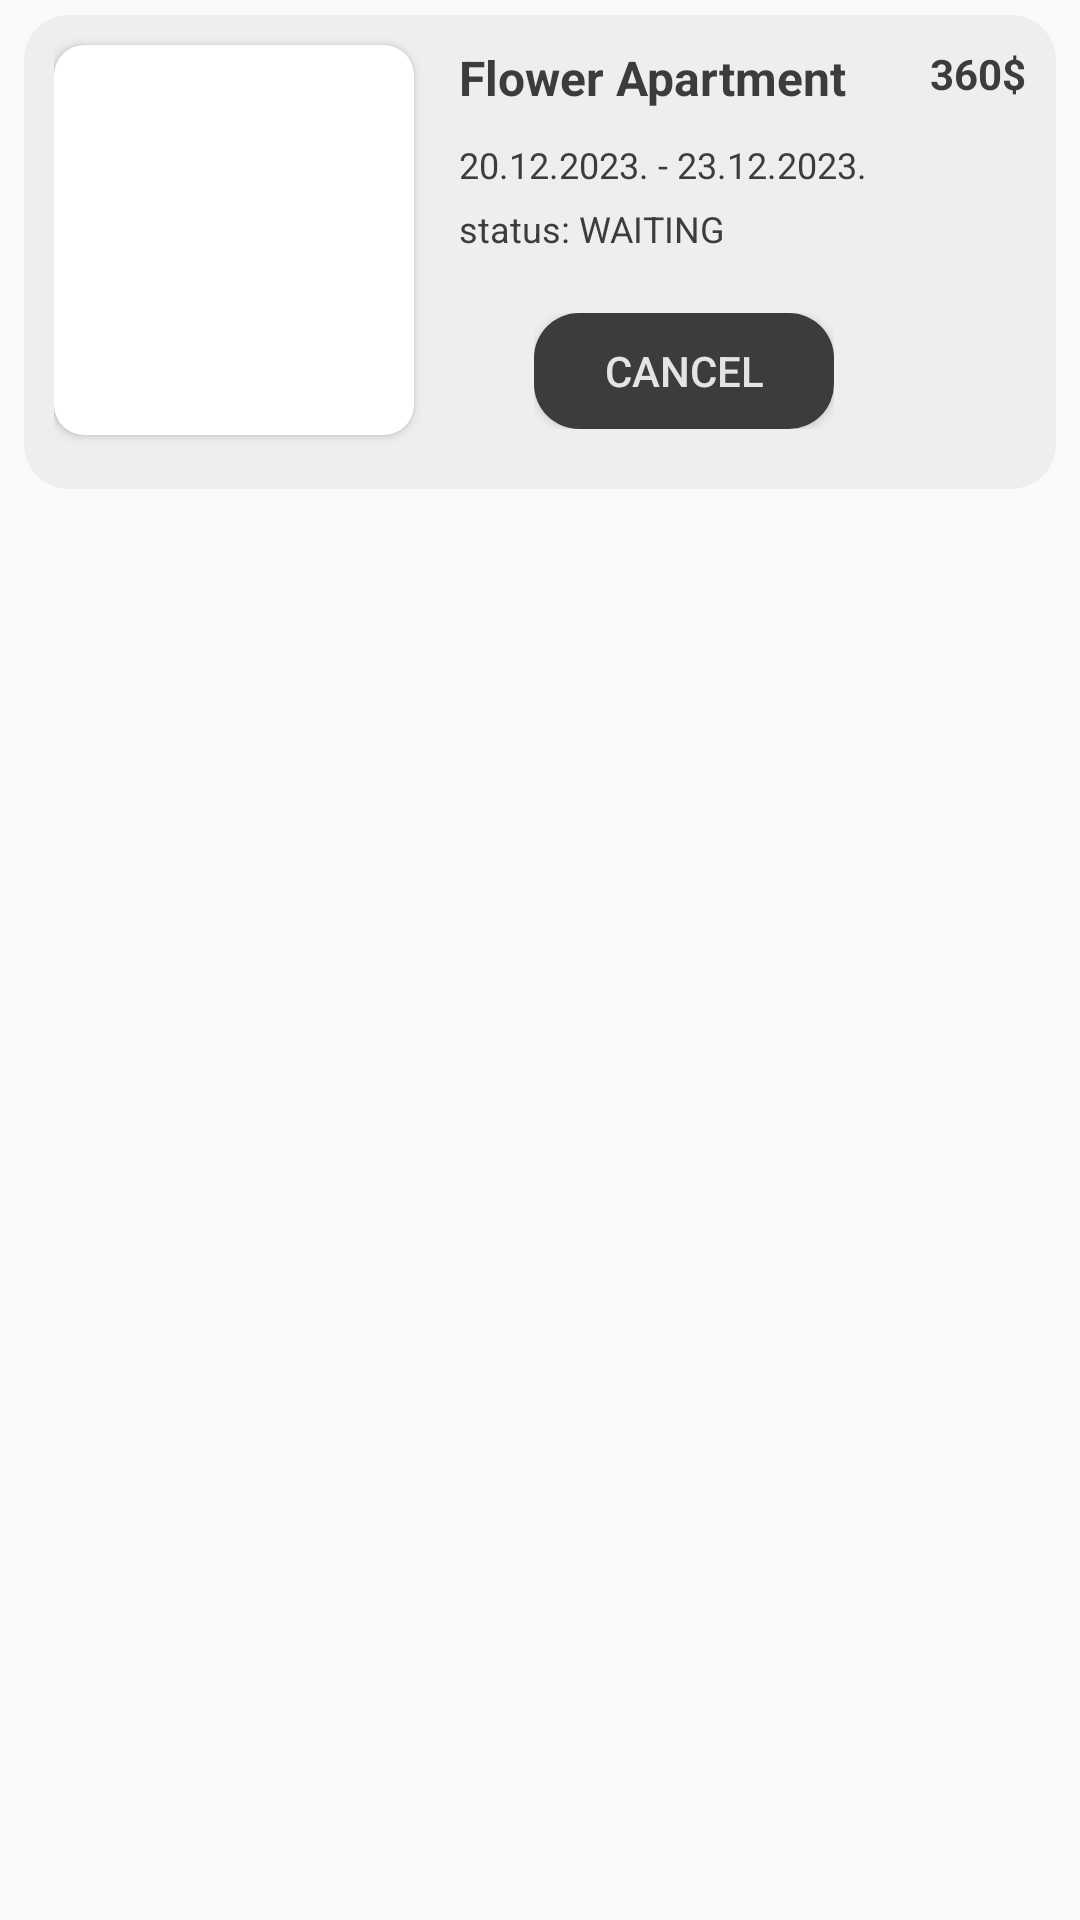

Write the Android layout XML for this screen, with the resource values it uses.
<!-- AndroidManifest.xml: application theme Theme.BookingApp -->
<!-- res/layout/guest_reservation_card.xml -->
<?xml version="1.0" encoding="utf-8"?>
<LinearLayout
    xmlns:android="http://schemas.android.com/apk/res/android"
    xmlns:app="http://schemas.android.com/apk/res-auto"
    xmlns:tools="http://schemas.android.com/tools"
    android:layout_width="match_parent"
    android:layout_height="wrap_content"
    android:orientation="horizontal"
    android:id="@+id/reservation_guest_card"
    >
    <LinearLayout
        android:layout_width="match_parent"
        android:layout_height="wrap_content"
        android:background="@drawable/round_corner_alternative"
        android:backgroundTint="@color/transparent_80_light_gray"
        android:paddingBottom="10dp"
        android:paddingHorizontal="10dp"
        android:layout_marginVertical="5dp"
        android:layout_marginHorizontal="8dp"
        >
        <androidx.cardview.widget.CardView
            android:layout_width="wrap_content"
            android:layout_height="wrap_content"
            app:cardCornerRadius="10dp"
            android:elevation="10dp"
            android:layout_marginTop="10dp"
            android:layout_marginEnd="10dp">
            <ImageView
                android:id="@+id/accommodation_image"
                android:layout_width="120dp"
                android:layout_height="130dp"
                android:adjustViewBounds="true"
                android:scaleType="centerCrop"
                />
        </androidx.cardview.widget.CardView>
        <LinearLayout
            android:layout_width="match_parent"
            android:layout_height="wrap_content"
            android:orientation="vertical"
            android:layout_marginTop="5dp"
            >
            <RelativeLayout
                android:layout_width="match_parent"
                android:layout_height="wrap_content">

                <TextView
                    android:id="@+id/title"
                    android:layout_width="wrap_content"
                    android:layout_height="wrap_content"
                    android:layout_marginStart="5dp"
                    android:layout_marginTop="5dp"
                    android:layout_marginEnd="5dp"
                    android:layout_marginBottom="5dp"
                    android:text="@string/accommodation_name"
                    android:textColor="@color/dark_gray"
                    android:textSize="16sp"
                    android:textStyle="bold" />
                <LinearLayout
                    android:layout_width="wrap_content"
                    android:layout_height="wrap_content"
                    android:orientation="vertical"
                    android:layout_marginTop="5dp"
                    android:layout_alignParentRight="true">
                    <TextView
                        android:id="@+id/price_total"
                        android:layout_width="wrap_content"
                        android:layout_height="wrap_content"
                        android:text="360$"
                        android:textColor="@color/dark_gray"
                        android:textSize="14sp"
                        android:textStyle="bold"
                        android:layout_gravity="center"/>
                </LinearLayout>

                <TextView
                    android:id="@+id/reservation_dates"
                    android:layout_width="match_parent"
                    android:layout_height="wrap_content"
                    android:layout_marginStart="5dp"
                    android:layout_marginTop="5dp"
                    android:text="20.12.2023. - 23.12.2023."
                    android:textSize="12sp"
                    android:textColor="@color/dark_gray"
                    android:layout_below="@+id/title"/>
            </RelativeLayout>

            <RelativeLayout
                android:layout_width="match_parent"
                android:layout_height="90dp"
                android:minHeight="100dp">

                <TextView
                    android:id="@+id/reservation_status"
                    android:layout_width="match_parent"
                    android:layout_height="wrap_content"
                    android:layout_marginStart="5dp"
                    android:layout_marginTop="5dp"
                    android:text="status: WAITING"
                    android:textColor="@color/dark_gray"
                    android:textSize="12sp"/>

                <LinearLayout
                    android:layout_width="match_parent"
                    android:layout_height="wrap_content"
                    android:orientation="vertical"
                    android:background="@drawable/round_corner"
                    android:backgroundTint="@color/transparent"
                    android:padding="10dp"
                    android:layout_marginTop="10dp"
                    android:id="@+id/profile"
                    android:layout_below="@+id/reservation_status">

                    <RelativeLayout
                        android:layout_width="match_parent"
                        android:layout_height="wrap_content">

                        <LinearLayout
                            android:id="@+id/cancel"
                            android:layout_width="wrap_content"
                            android:layout_height="wrap_content"
                            android:orientation="vertical"
                            android:layout_marginStart="20dp"
                            >

                            <Button
                                android:id="@+id/cancel_btn"
                                android:layout_width="100dp"
                                android:layout_height="wrap_content"
                                android:text="Cancel"
                                android:textColor="@color/light_gray"
                                android:background="@drawable/round_corner_alternative"
                                android:enabled="true"
                                />

                        </LinearLayout>

                    </RelativeLayout>

                </LinearLayout>

            </RelativeLayout>





        </LinearLayout>

    </LinearLayout>

</LinearLayout>
<!-- resources referenced by this layout -->
<resources>
  <color name="dark_gray">#3C3C3C</color>
  <color name="light_gray">#E4E4E4</color>
  <color name="transparent">#00FFFFFF</color>
  <color name="transparent_80_light_gray">#80E4E4E4</color>
  <!-- drawable round_corner (drawable) -->
  <?xml version="1.0" encoding="utf-8"?>
  <shape xmlns:android="http://schemas.android.com/apk/res/android"
      android:shape="rectangle"
      android:padding="10dp">
  
      <solid android:color="#FFFFFF" />
      <corners
          android:radius="15dp" />
  </shape>
  <!-- drawable round_corner_alternative (drawable) -->
  <?xml version="1.0" encoding="utf-8"?>
  <shape xmlns:android="http://schemas.android.com/apk/res/android"
      android:shape="rectangle"
      android:padding="10dp">
  
      <solid android:color="#3C3C3C" />
      <corners
          android:radius="15dp" />
  </shape>
  <string name="accommodation_name">Flower Apartment</string>
  <style name="Theme.BookingApp" parent="Base.Theme.BookingApp" />
  <style name="Base.Theme.BookingApp" parent="Theme.AppCompat.DayNight.NoActionBar">
          
          
          <item name="colorPrimary">@color/light_gray</item>
          <item name="colorSecondary">@color/dark_gray</item>
          <item name="colorAccent">@color/darker_green</item>
          <item name="android:alertDialogTheme">@style/AlertDialogCustom</item>
      </style>
  <color name="darker_green">#096A2E</color>
  <style name="AlertDialogCustom" parent="android:Theme.Material.Light.Dialog.Alert">
          <item name="colorAccent">@color/light_gray</item>
          <item name="android:textColor">@color/grayish_green</item>
          <item name="android:backgroundTint">#e5e5e5</item>
          <item name="android:gravity">center</item>
          <item name="android:layout_gravity">center</item>
      </style>
  <color name="grayish_green">#90A288</color>
</resources>
